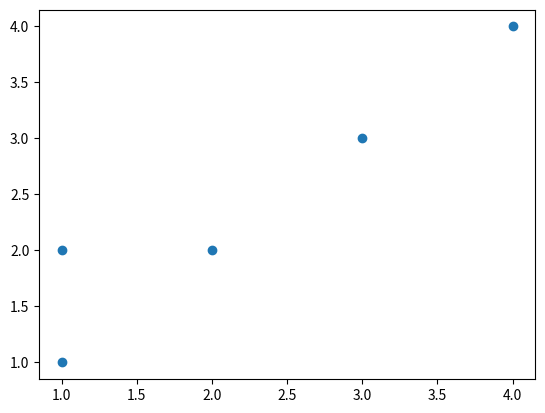

Write the Python code that produced this figure.
import matplotlib.pyplot as plt
import numpy as np
xplist = [1,1,2,3,4]
yplist = [1,2,2,3,4]

plt.plot(xplist, yplist, 'o')
plt.show()

#Two  lines to make our compiler able to draw:
# plt.savefig(sys.stdout.buffer)
# sys.stdout.flush()